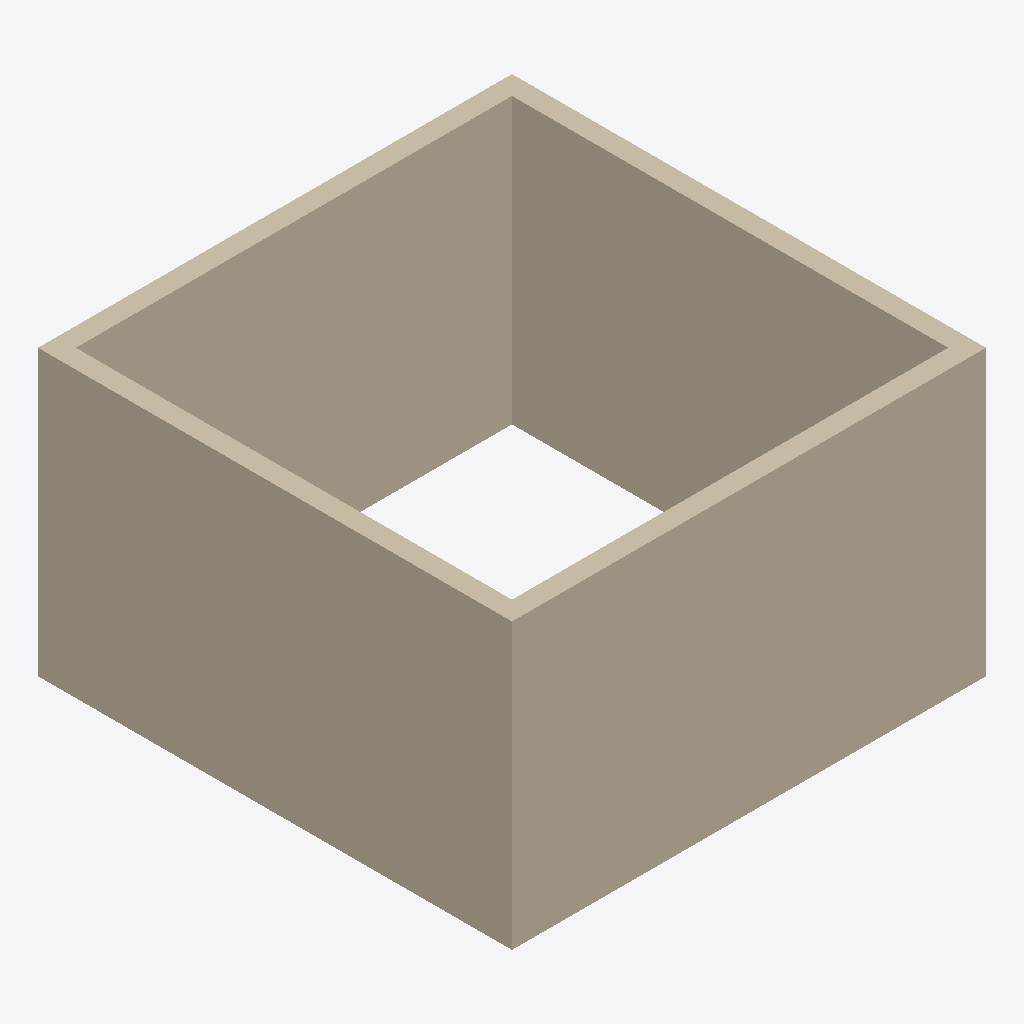
Isometric view of an IFC building model (IFC-SPF (STEP), schema IFC4X3, length unit millimetre), seen from the south-west, elements coloured by IFC class (only those large enough to see are counted): 4 walls (beige).
Extent 5.0 m × 5.0 m × 3.0 m (x, y, z). Storeys (2): L1 at 0.00 m; L2 at 3.00 m. Elements (5): 4 IfcWall, 1 IfcColumn.

HEADER;
FILE_DESCRIPTION(('ViewDefinition [CoordinationView]','RevitIdentifiers [ContentGUID: cbb0ae2e-6350-4225-8ca4-af668662c38d, VersionGUID: f3211f1f-b8bb-4a6b-8d18-20777e2dccc4, NumberOfSaves: 21]','CoordinateReference [CoordinateBase: Shared Coordinates, ProjectSite: Default Site]'),'2;1');
FILE_NAME('01_002.ifc','2026-01-06T11:54:58+01:00',(''),(''),'ODA SDAI 24.6','Autodesk Revit 24.3.30.11 (ENU) - IFC 24.3.30.11','');
FILE_SCHEMA(('IFC4X3'));
ENDSEC;
DATA;
#27=IFCPROJECT('3BiAukOr129OoahsPvdJnz',#18,'Project Number',$,$,'Project Name','Project Status',(#22),#195);
#42=IFCSITE('3BiAukOr129OoahsPvdJn$',#18,'Default',$,$,#41,$,$,.ELEMENT.,(42,21,31,401672),(-71,-3,-24,-345703),0.0,$,$);
#32=IFCBUILDING('3BiAukOr129OoahsPvdJny',#18,'Building Name',$,$,#30,$,'Building Name',.ELEMENT.,$,$,#31);
#35=IFCBUILDINGSTOREY('2JF4e6axWHqu3u0C1FZlmi',#18,'L1',$,'Level:8mm Head',#34,$,'L1',.ELEMENT.,0.0);
#39=IFCBUILDINGSTOREY('1ZGO8hrFCHqw0v0026FpFv',#18,'L2',$,'Level:8mm Head',#38,$,'L2',.ELEMENT.,3000.0);
#73=IFCWALL('0TcGXFPYrAFfswN2yolO1C',#18,'Basic Wall:Generic - 200mm:1602565',$,'Basic Wall:Generic - 200mm',#57,#72,'1602565',.NOTDEFINED.);
#153=IFCWALL('0TcGXFPYrAFfswN2yolO3Z',#18,'Basic Wall:Generic - 200mm:1602730',$,'Basic Wall:Generic - 200mm',#141,#152,'1602730',.NOTDEFINED.);
#131=IFCWALL('0TcGXFPYrAFfswN2yolO0x',#18,'Basic Wall:Generic - 200mm:1602674',$,'Basic Wall:Generic - 200mm',#119,#130,'1602674',.NOTDEFINED.);
#109=IFCWALL('0TcGXFPYrAFfswN2yolO1k',#18,'Basic Wall:Generic - 200mm:1602599',$,'Basic Wall:Generic - 200mm',#97,#108,'1602599',.NOTDEFINED.);
ENDSEC;
